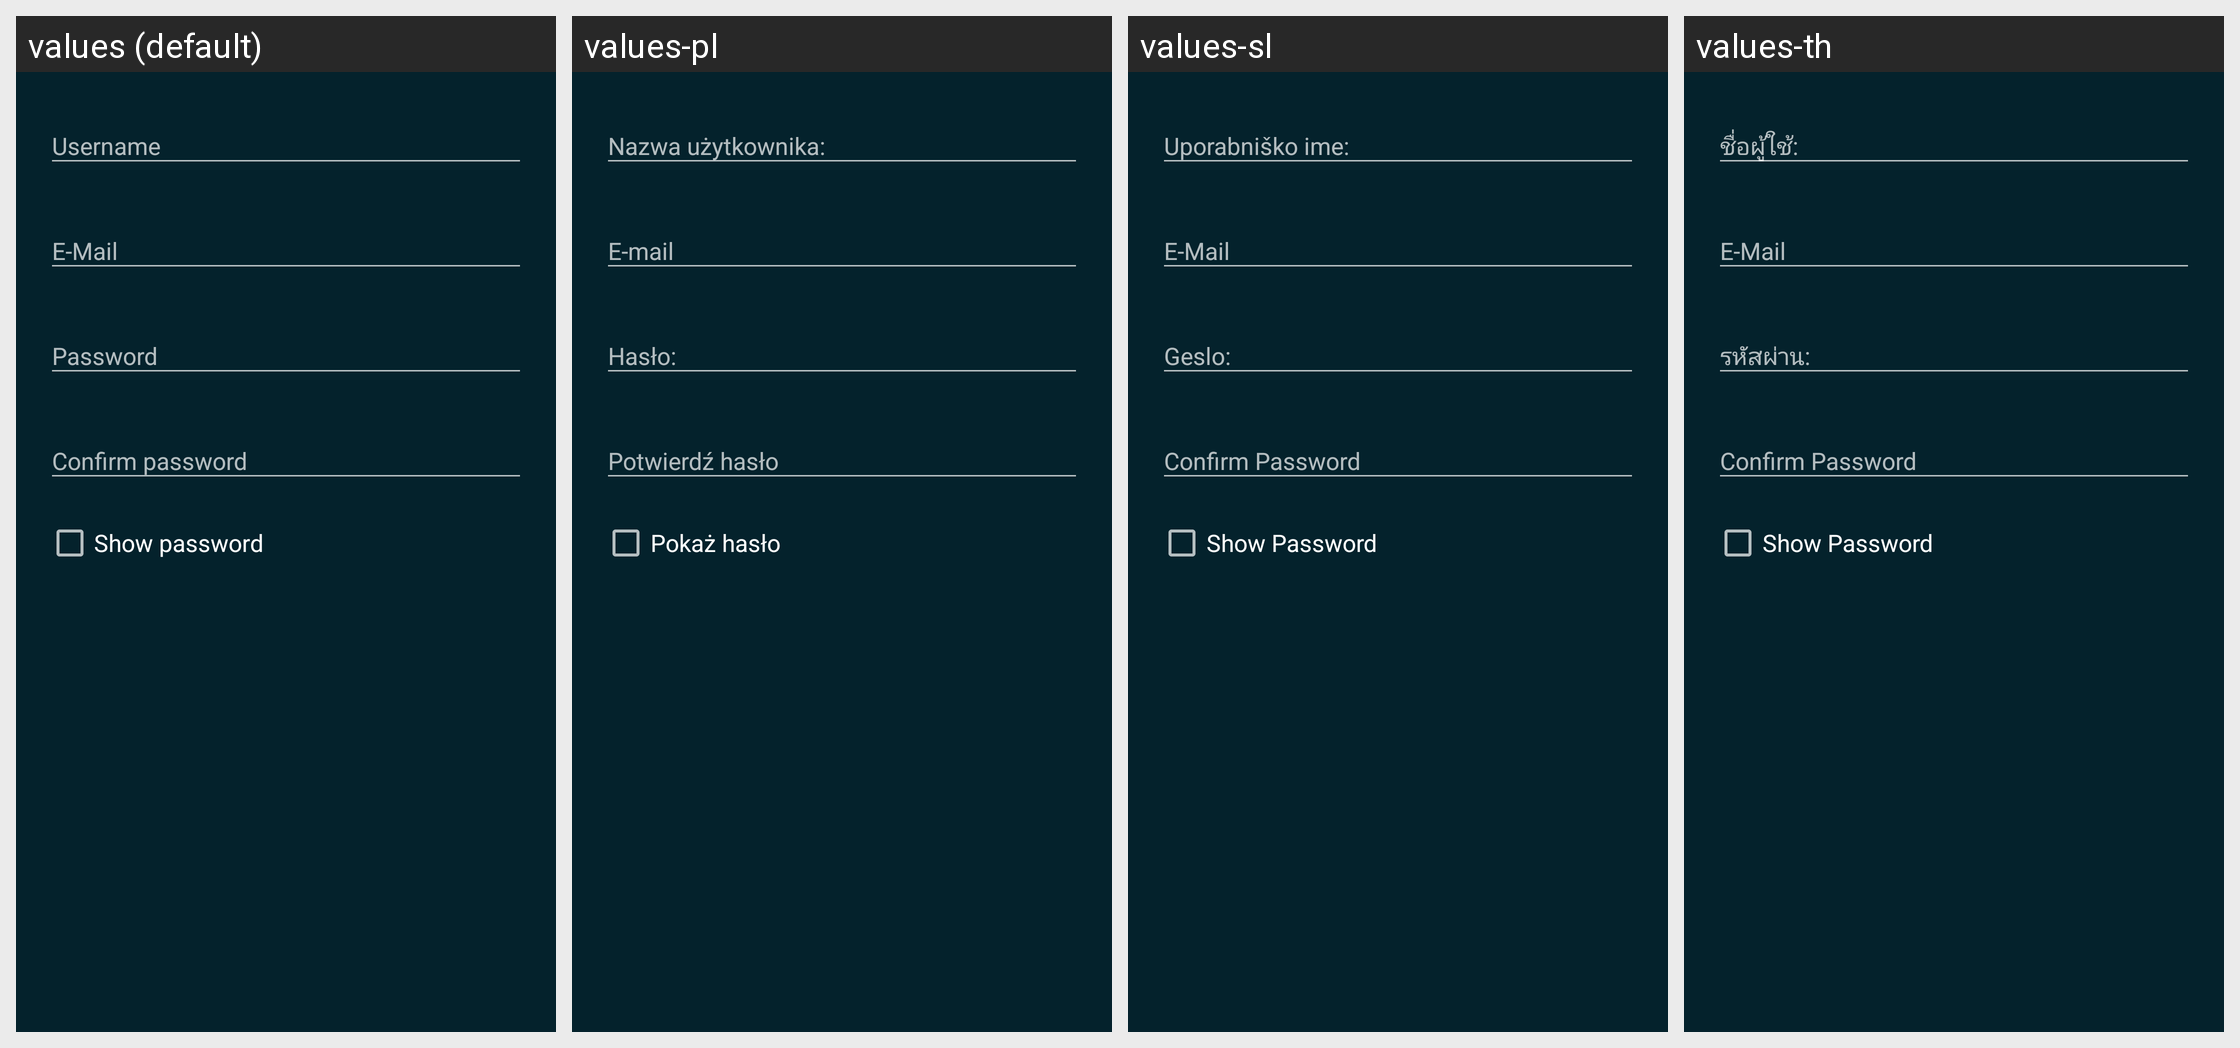

Locale-by-locale string values for the Android screen shown in this grid:
Android screen res/layout/dialog_register.xml rendered under 4 locales, left to right: values (default), values-pl, values-sl, values-th. Device: Nexus 5 (rendered at 1080×1920; each locale shown at half size, 540×960, under a caption strip naming it); theme Catroid.
Other locales in the repository, not shown: values-ar, values-az, values-bg, values-bs, values-ca, values-cs, values-da, values-de, values-el, values-en-rAU, values-en-rCA, values-en-rGB, values-es, values-fa, values-fr, values-gl, values-gu, values-hi, values-hr, values-hu, values-in, values-it, values-iw, values-ja, values-kk, values-kn, values-ko, values-lt, values-mk, values-ml, values-ms, values-nl, values-no, values-pt, values-pt-rBR, values-ro, values-ru, values-sd, values-sk, values-sq, values-sr-rCS, values-sr-rSP, values-sv, values-sw, values-ta, values-te, values-tr, values-ur, values-vi, values-zh-rCN, values-zh-rTW.
Strings drawn on this screen, with the default value and each locale's value (text and hints the layout hard-codes, and strings that could not be matched under every locale, appear in the picture but are not listed):

username
  values: Username
  values-pl: Nazwa użytkownika:
  values-sl: Uporabniško ime:
  values-th: ชื่อผู้ใช้:

accountName
  values: E-Mail
  values-pl: E-mail
  values-sl: E-Mail
  values-th: E-Mail

password
  values: Password
  values-pl: Hasło:
  values-sl: Geslo:
  values-th: รหัสผ่าน:

password_confirm
  values: Confirm password
  values-pl: Potwierdź hasło
  values-sl: Confirm Password
  values-th: Confirm Password

show_password
  values: Show password
  values-pl: Pokaż hasło
  values-sl: Show Password
  values-th: Show Password
